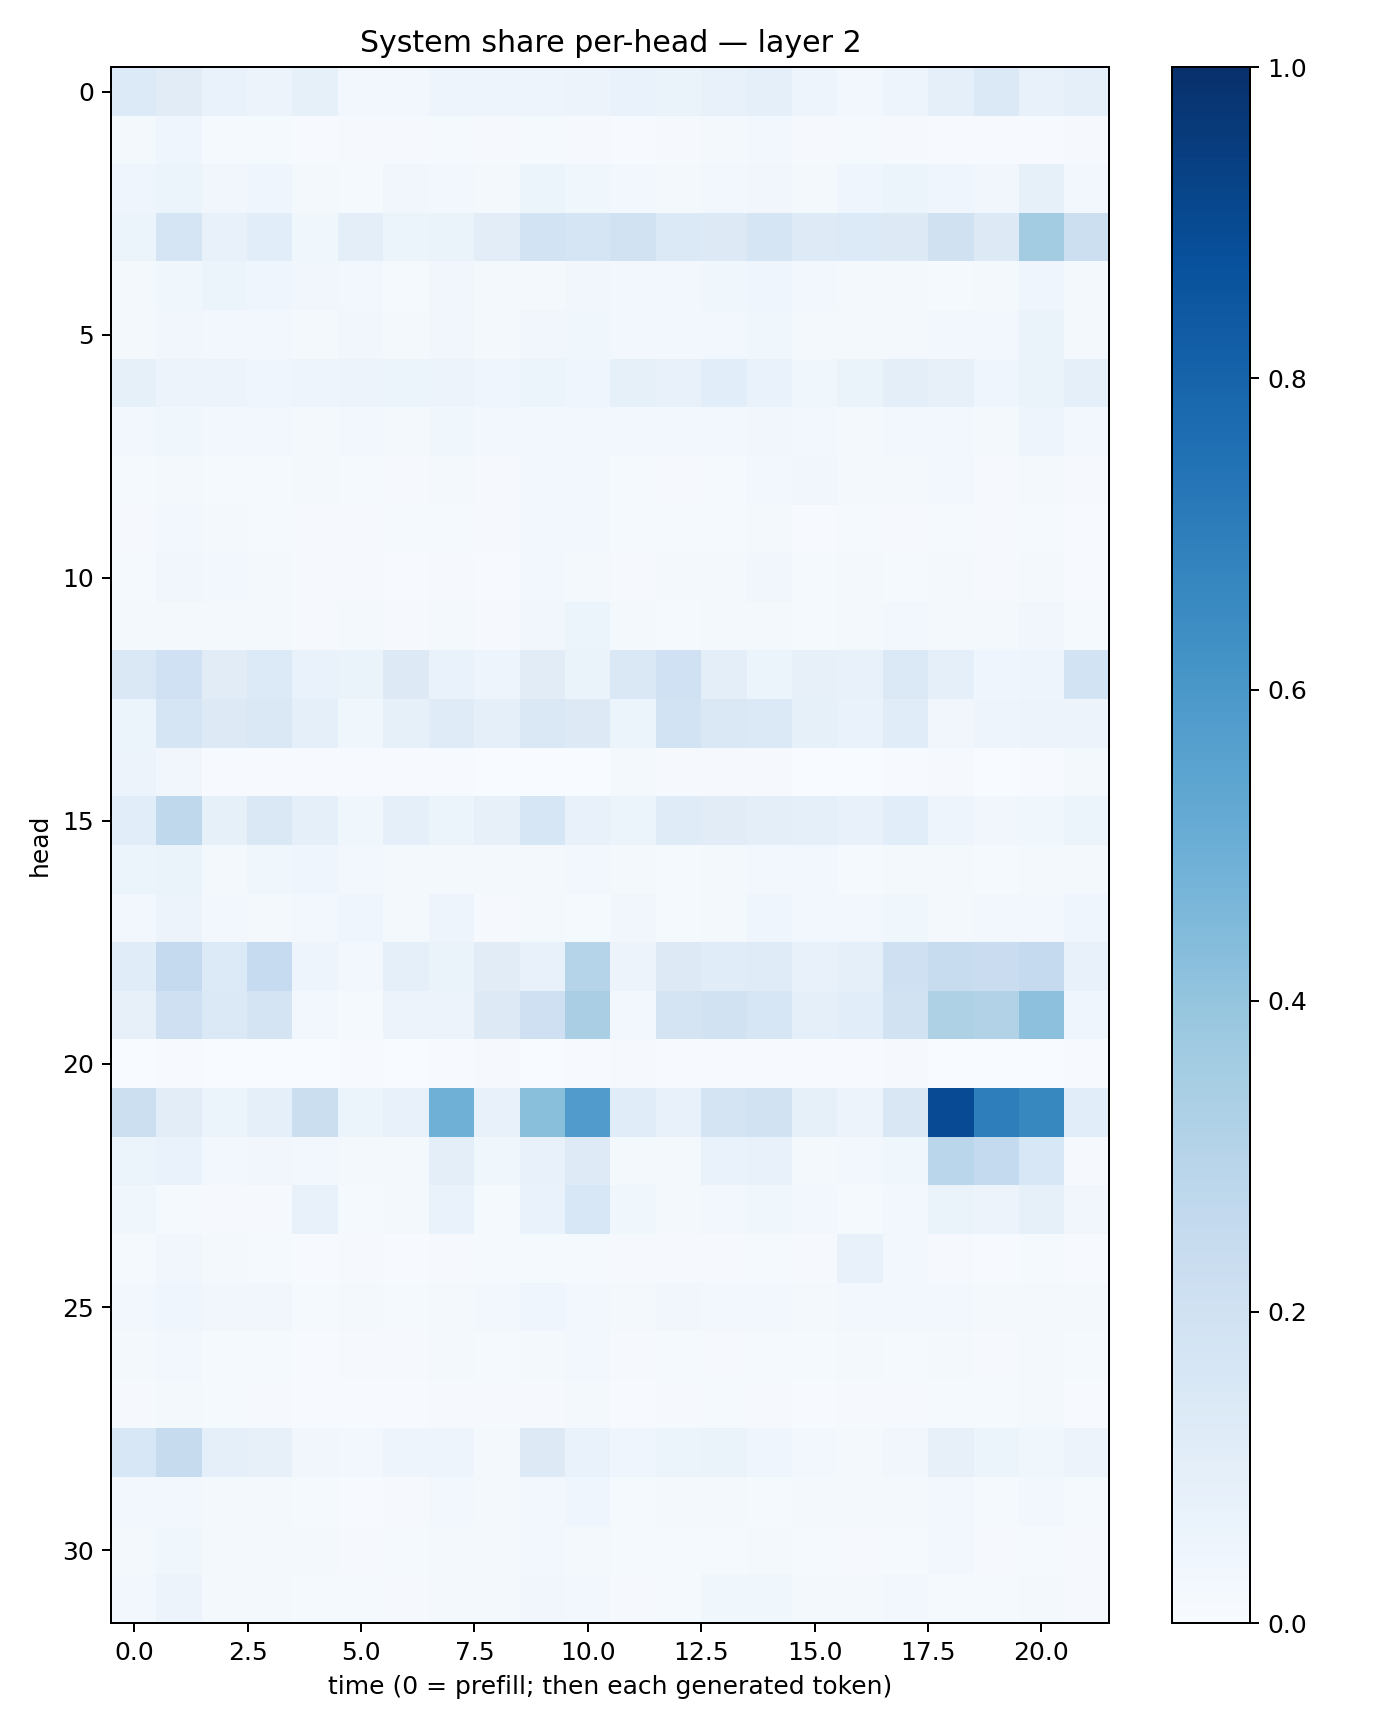

Source data for this figure (header and first rows):
0.13552898, 0.111216165, 0.068864726, 0.055770982, 0.084824964, 0.024167018, 0.024971155, 0.0484972, 0.050060034, 0.048252285, 0.054859847, 0.06977945, 0.06484959, 0.07540688, 0.092217445, 0.04803403, 0.030628769, 0.047667198, 0.08910253, 0.13800281, 0.074999996, 0.092654146
0.0183, 0.04199, 0.01559, 0.01386, 0.006579, 0.008262, 0.008683, 0.01326, 0.009304, 0.01304, 0.01011, 0.007034, 0.0115, 0.01883, 0.02927, 0.0108, 0.01249, 0.009901, 0.006135, 0.005064, 0.006193, 0.008412
0.04596, 0.05331, 0.03277, 0.03972, 0.01962, 0.01451, 0.03347, 0.03033, 0.02207, 0.06067, 0.03745, 0.02357, 0.02243, 0.03089, 0.03465, 0.02054, 0.04081, 0.05205, 0.04532, 0.03267, 0.08344, 0.02977
0.05242, 0.1709, 0.07345, 0.108, 0.03735, 0.09392, 0.05246, 0.06591, 0.1022, 0.1874, 0.1675, 0.1941, 0.1387, 0.1302, 0.1658, 0.1239, 0.1354, 0.1303, 0.1988, 0.1311, 0.3591, 0.2166
0.01922, 0.0365, 0.05292, 0.0447, 0.03202, 0.02873, 0.0151, 0.03182, 0.01782, 0.02271, 0.03201, 0.02389, 0.02347, 0.03523, 0.04025, 0.0253, 0.02013, 0.01714, 0.01219, 0.01937, 0.03935, 0.01673
0.02165, 0.03396, 0.02484, 0.02655, 0.01583, 0.03305, 0.01744, 0.0332, 0.02133, 0.03317, 0.03844, 0.02401, 0.02511, 0.02976, 0.03521, 0.02054, 0.02296, 0.02185, 0.03093, 0.02745, 0.06269, 0.02037
0.08207, 0.05774, 0.05836, 0.0453, 0.04804, 0.05651, 0.05154, 0.05706, 0.04288, 0.05206, 0.04551, 0.0853, 0.07146, 0.1087, 0.06885, 0.03619, 0.06429, 0.09914, 0.07867, 0.04654, 0.06489, 0.0873
0.0297, 0.0352, 0.03068, 0.03075, 0.02094, 0.02608, 0.02054, 0.0368, 0.0261, 0.02997, 0.0307, 0.02881, 0.02432, 0.03072, 0.03209, 0.02742, 0.02304, 0.02365, 0.03105, 0.02229, 0.04904, 0.02575
0.01348, 0.02195, 0.01452, 0.01437, 0.01642, 0.01514, 0.01109, 0.01915, 0.009621, 0.02521, 0.02448, 0.01504, 0.01149, 0.01325, 0.03029, 0.03489, 0.01604, 0.0158, 0.02806, 0.008732, 0.02177, 0.009732
0.008881, 0.02408, 0.01674, 0.01503, 0.008897, 0.008907, 0.0138, 0.01504, 0.01101, 0.0243, 0.02946, 0.01206, 0.01273, 0.01434, 0.01825, 0.007313, 0.01297, 0.01103, 0.01186, 0.01072, 0.01351, 0.00765
0.01252, 0.03216, 0.02575, 0.01663, 0.00783, 0.01138, 0.005369, 0.01164, 0.007684, 0.02459, 0.02083, 0.009576, 0.01756, 0.01626, 0.0313, 0.01331, 0.0163, 0.01352, 0.0217, 0.00793, 0.01946, 0.005928
0.01779, 0.02112, 0.01663, 0.01855, 0.008812, 0.01688, 0.009641, 0.0159, 0.009207, 0.03209, 0.05394, 0.01963, 0.01415, 0.01643, 0.02276, 0.01437, 0.01671, 0.02525, 0.01809, 0.02142, 0.033, 0.01349
0.144, 0.2014, 0.111, 0.1354, 0.06744, 0.06597, 0.1257, 0.06899, 0.04756, 0.1095, 0.06443, 0.1449, 0.1996, 0.09407, 0.06122, 0.07968, 0.07428, 0.1379, 0.0907, 0.04064, 0.05003, 0.1863
0.06014, 0.1655, 0.1304, 0.1439, 0.08712, 0.03883, 0.08539, 0.1179, 0.09043, 0.1463, 0.1308, 0.0526, 0.1871, 0.1439, 0.1389, 0.0839, 0.07003, 0.1151, 0.03499, 0.05042, 0.05539, 0.05567
0.05542, 0.03234, 0.005603, 0.005629, 0.007604, 0.006826, 0.005013, 0.003947, 0.001675, 0.003178, 0.003735, 0.01608, 0.01017, 0.009276, 0.007832, 0.00336, 0.003644, 0.00544, 0.007892, 0.00325, 0.004666, 0.01613
0.1092, 0.2723, 0.08475, 0.1445, 0.0893, 0.03667, 0.08822, 0.05919, 0.07987, 0.1611, 0.07555, 0.06018, 0.1191, 0.111, 0.09657, 0.09218, 0.07202, 0.1088, 0.04866, 0.03296, 0.03695, 0.05356
0.06115, 0.06563, 0.02209, 0.03768, 0.04621, 0.02975, 0.01887, 0.02134, 0.01617, 0.02159, 0.02813, 0.02196, 0.01418, 0.01855, 0.02736, 0.02976, 0.01543, 0.02167, 0.01748, 0.01442, 0.0232, 0.02318
0.02487, 0.05646, 0.02683, 0.02157, 0.02751, 0.04336, 0.02125, 0.04731, 0.01086, 0.01802, 0.01174, 0.03137, 0.01261, 0.01888, 0.04391, 0.03017, 0.0264, 0.03861, 0.02217, 0.02617, 0.02365, 0.04022
0.1134, 0.2538, 0.1347, 0.2474, 0.04964, 0.02953, 0.09296, 0.06501, 0.1095, 0.07358, 0.3006, 0.056, 0.1296, 0.1168, 0.1188, 0.07045, 0.09113, 0.2108, 0.2416, 0.2298, 0.2513, 0.07213
0.07934, 0.2105, 0.1402, 0.1728, 0.0239, 0.01512, 0.05691, 0.05566, 0.1311, 0.2103, 0.3382, 0.02989, 0.179, 0.1889, 0.1584, 0.09255, 0.1085, 0.1876, 0.3219, 0.3087, 0.4172, 0.04594
0.003855, 0.004252, 0.003453, 0.002316, 0.002992, 0.00559, 0.00305, 0.004757, 0.008464, 0.00177, 0.005619, 0.01082, 0.004142, 0.004383, 0.006376, 0.005657, 0.004096, 0.008566, 0.001951, 0.00291, 0.003007, 0.007719
0.2172, 0.1044, 0.05385, 0.08778, 0.2245, 0.05364, 0.07674, 0.4904, 0.07543, 0.4233, 0.5785, 0.1148, 0.07241, 0.1744, 0.1934, 0.08261, 0.0569, 0.15, 0.8914, 0.6989, 0.6636, 0.108
0.0524, 0.06642, 0.02783, 0.03485, 0.02714, 0.02021, 0.01766, 0.0955, 0.03521, 0.07791, 0.1231, 0.01927, 0.02058, 0.06839, 0.07764, 0.02256, 0.02445, 0.03703, 0.2868, 0.2566, 0.1532, 0.01151
0.03767, 0.01242, 0.01082, 0.01061, 0.07085, 0.0144, 0.01934, 0.06872, 0.01246, 0.0668, 0.1539, 0.03866, 0.02035, 0.0293, 0.03833, 0.02389, 0.01216, 0.02673, 0.06572, 0.05839, 0.08557, 0.0335
0.01184, 0.03202, 0.01676, 0.01265, 0.007437, 0.01009, 0.007182, 0.01044, 0.0125, 0.01394, 0.01378, 0.008776, 0.01143, 0.01136, 0.01523, 0.01044, 0.07066, 0.02493, 0.01143, 0.007724, 0.01314, 0.007198
0.03048, 0.0466, 0.03478, 0.03297, 0.01374, 0.01922, 0.01447, 0.01892, 0.02524, 0.04264, 0.02563, 0.01915, 0.03253, 0.02985, 0.02888, 0.01758, 0.0247, 0.03016, 0.02623, 0.01649, 0.02162, 0.01787
0.01806, 0.02811, 0.01325, 0.01513, 0.006968, 0.0109, 0.009834, 0.01738, 0.01205, 0.01652, 0.02356, 0.01126, 0.0126, 0.01056, 0.01455, 0.01224, 0.01735, 0.01436, 0.01578, 0.01057, 0.01955, 0.01176
0.008757, 0.02172, 0.01195, 0.009996, 0.004662, 0.004725, 0.004799, 0.01033, 0.0101, 0.01154, 0.01717, 0.005623, 0.008467, 0.01189, 0.009382, 0.006965, 0.01014, 0.01087, 0.01289, 0.01194, 0.01634, 0.00591
0.1523, 0.2424, 0.08999, 0.08062, 0.03412, 0.02905, 0.04879, 0.0488, 0.01832, 0.1299, 0.06699, 0.04584, 0.06223, 0.06487, 0.04349, 0.02932, 0.01891, 0.03202, 0.07854, 0.05464, 0.03679, 0.05539
0.02463, 0.02733, 0.023, 0.02096, 0.01315, 0.007287, 0.01001, 0.02565, 0.01762, 0.02856, 0.0458, 0.01409, 0.01993, 0.02076, 0.01451, 0.01859, 0.01652, 0.01809, 0.02932, 0.01374, 0.02653, 0.01416
0.02339, 0.03559, 0.01633, 0.02076, 0.01811, 0.008012, 0.01493, 0.01629, 0.01628, 0.02998, 0.02289, 0.01438, 0.01431, 0.012, 0.02068, 0.01252, 0.01041, 0.01226, 0.02847, 0.009654, 0.01385, 0.009075
0.02522, 0.05647, 0.01896, 0.01685, 0.01269, 0.0133, 0.008161, 0.0189, 0.02115, 0.03295, 0.03066, 0.01107, 0.01483, 0.0378, 0.03876, 0.01754, 0.01868, 0.0237, 0.01371, 0.0126, 0.01722, 0.01011
